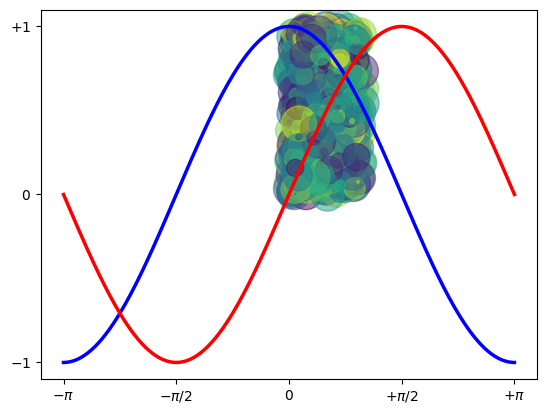

The matplotlib source for this figure:
import numpy as np
import matplotlib.pyplot as plt

N = 1000
x = np.random.rand(N)
y = np.random.rand(N)
colors = np.random.rand(N)
area = np.pi * (15 * np.random.rand(N)) ** 2  # 0 to 15 point radii
plt.scatter(x, y, s=area, c=colors, alpha=0.5)
plt.show()

X = np.linspace(-np.pi, np.pi, 256, endpoint=True)
C, S = np.cos(X), np.sin(X)

plt.plot(X, C, color="blue", linewidth=2.5, linestyle="-")
plt.plot(X, S, color="red", linewidth=2.5, linestyle="-")

plt.xlim(X.min() * 1.1, X.max() * 1.1)
plt.xticks(
    [-np.pi, -np.pi / 2, 0, np.pi / 2, np.pi],
    [r"$-\pi$", r"$-\pi/2$", r"$0$", r"$+\pi/2$", r"$+\pi$"],
)

plt.ylim(C.min() * 1.1, C.max() * 1.1)
plt.yticks([-1, 0, +1], [r"$-1$", r"$0$", r"$+1$"])

plt.show()
